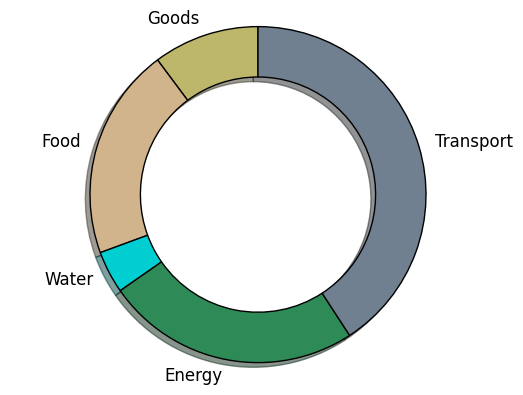

This figure's Python source:
from matplotlib import pyplot as plt
import matplotlib as mpl
from io import BytesIO

mpl.rcParams['font.family'] = 'Hepta Slab'
mpl.rcParams['font.size'] = 12.0

#Color Pallete
#ECECEC: grey
#BDB76B: yellowish
#1E90FF: blue
#708090: grey blue
#2E8B57: grey green
#00CED1: light blue
#556B2F: muddy green
#87CEFA: light blue
#D2B48C: tan

def footprint_pie(goods, food, water, energy, transport):
    labels = ['Goods', 'Food', 'Water', 'Energy', 'Transport']
    sizes = [goods, food, water, energy, transport]
    colors = ['#BDB76B', '#D2B48C', '#00CED1', '#2E8B57', '#708090']
    
    fig1, ax1 = plt.subplots()
    ax1.pie(sizes, labels=labels, colors=colors, startangle=90, shadow=True, wedgeprops={'edgecolor': 'black', 'width': 0.3})
    ax1.axis('equal')

    buffer = BytesIO()
    plt.savefig(buffer, format='png', dpi=300, bbox_inches='tight')
    buffer.seek(0)

    return buffer.getvalue()
    
footprint_pie(5, 10, 2, 12, 20)